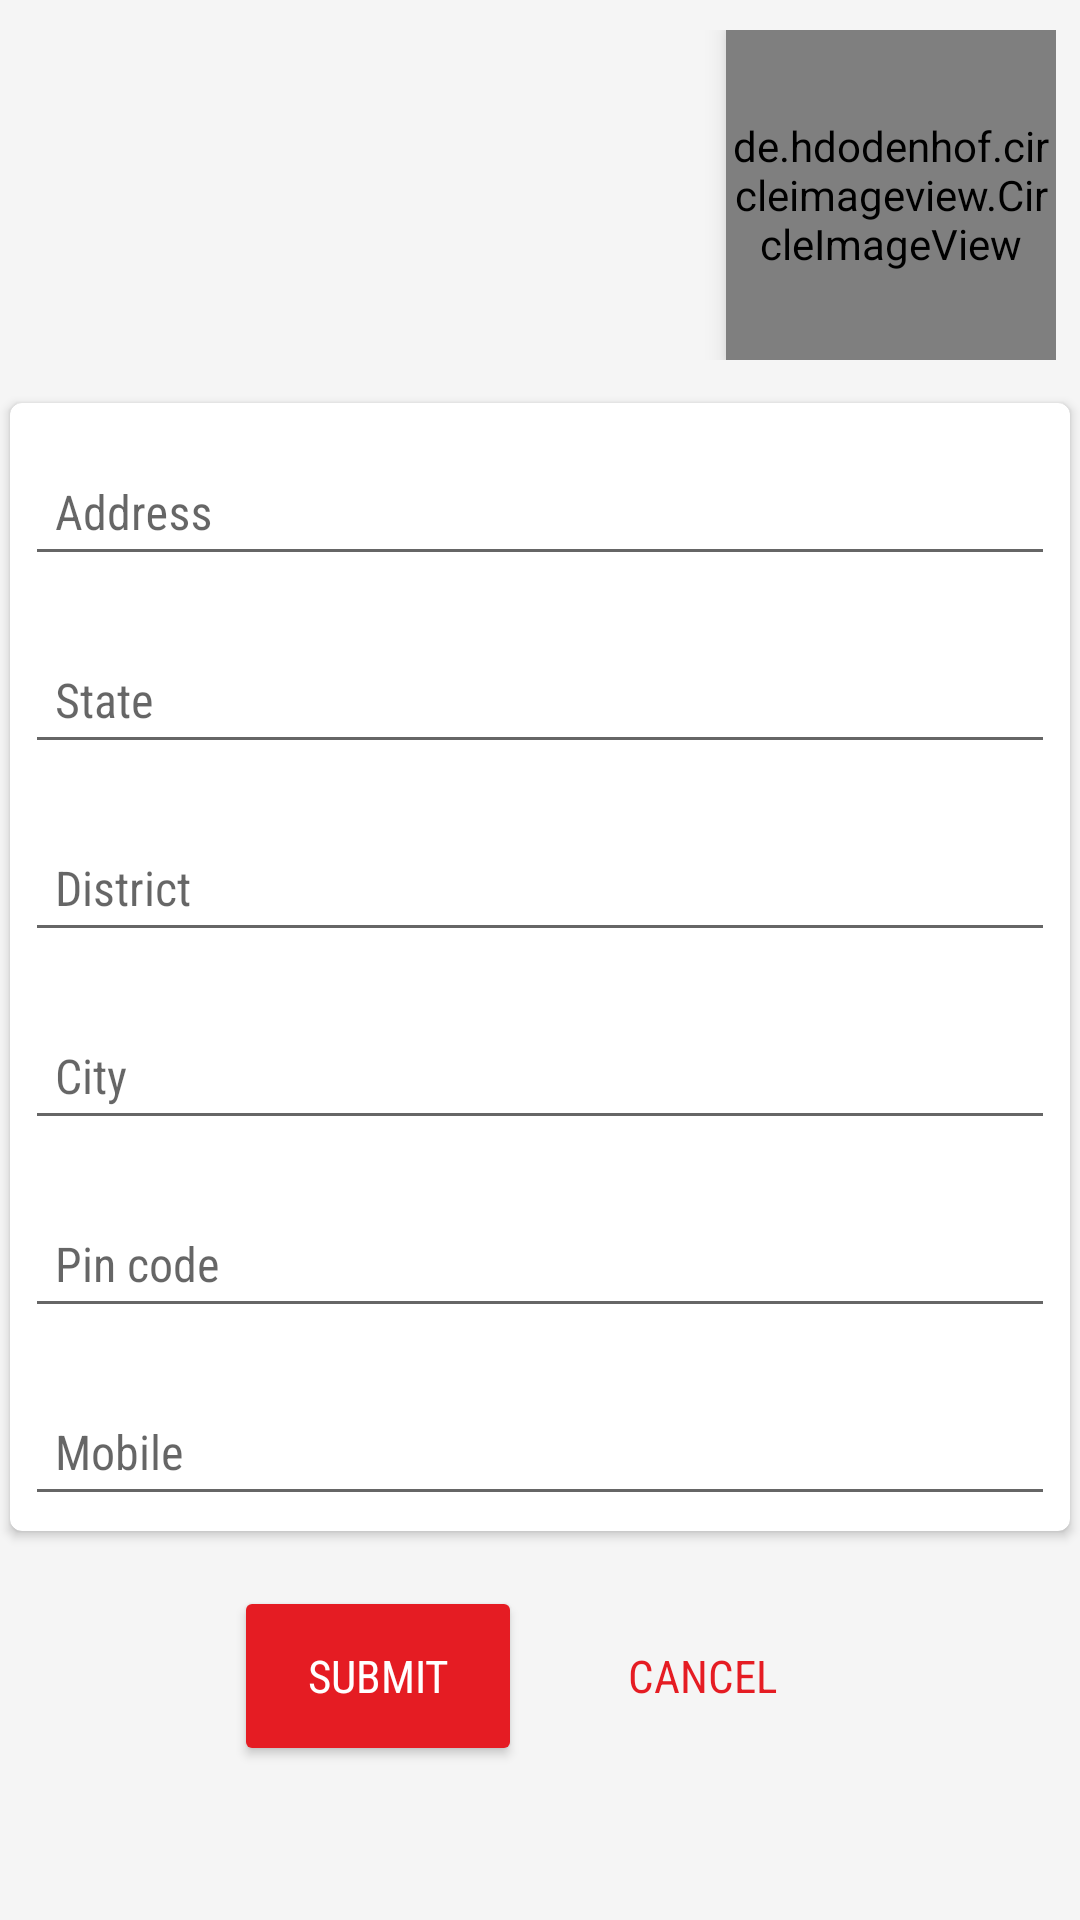

Layout XML and referenced resources for this Android screen:
<!-- AndroidManifest.xml: application theme AppTheme -->
<!-- res/layout/fragment_address.xml -->
<FrameLayout xmlns:android="http://schemas.android.com/apk/res/android"
    xmlns:tools="http://schemas.android.com/tools"
    android:layout_width="match_parent"
    android:layout_height="match_parent"
    xmlns:app="http://schemas.android.com/apk/res-auto"
    android:background="@color/grey_100"
    tools:context="narmware.com.photouploadcopy.fragment.AddressFragment">

    <LinearLayout
        android:orientation="vertical"
        android:layout_width="match_parent"
        android:layout_height="match_parent">

        <RelativeLayout
            android:paddingLeft="8dp"
            android:paddingRight="8dp"
            android:layout_marginTop="10dp"
            android:layout_marginBottom="10dp"
            android:layout_width="match_parent"
            android:layout_height="wrap_content">
        <de.hdodenhof.circleimageview.CircleImageView
            android:id="@+id/prof_img"
            android:elevation="5dp"
            android:layout_alignParentRight="true"
            android:layout_width="110dp"
            android:layout_height="110dp" />
        <LinearLayout
            android:padding="8dp"
            android:layout_marginRight="5dp"
            android:layout_alignParentLeft="true"
            android:layout_toLeftOf="@id/prof_img"
            android:orientation="vertical"
            android:layout_width="wrap_content"
            android:layout_height="wrap_content">
            <TextView
                android:id="@+id/prof_name"
                style="@style/big_title_textStyle"
                android:textStyle="bold"
                android:layout_width="wrap_content"
                android:layout_height="wrap_content" />

            <TextView
                android:id="@+id/prof_mail"
                style="@style/textStyle"
                android:textColor="@color/colorPrimaryDark"
                android:layout_width="wrap_content"
                android:layout_height="wrap_content" />
        </LinearLayout>

        </RelativeLayout>

    <ScrollView
        android:layout_width="match_parent"
        android:layout_height="match_parent">

        <LinearLayout
            android:orientation="vertical"
            android:layout_width="match_parent"
            android:layout_height="wrap_content">
        <android.support.v7.widget.CardView
            android:id="@+id/details_card"
            app:cardUseCompatPadding="true"
            app:cardCornerRadius="4dp"
            android:elevation="10dp"
            android:layout_marginBottom="10dp"
            android:layout_width="match_parent"
            android:layout_height="wrap_content">
<LinearLayout
    android:orientation="vertical"
    android:layout_width="match_parent"
    android:layout_height="wrap_content">
    <android.support.design.widget.TextInputLayout
        android:layout_margin="5dp"
        android:layout_width="match_parent"
        android:layout_height="wrap_content">
        <EditText
            android:id="@+id/edt_addr"
            style="@style/textStyle"
            android:padding="10dp"
            android:layout_width="match_parent"
            android:layout_height="wrap_content"
            android:hint="Address"
           />
    </android.support.design.widget.TextInputLayout>

    <android.support.design.widget.TextInputLayout
        android:layout_margin="5dp"
        android:layout_width="match_parent"
        android:layout_height="wrap_content">
        <EditText
            android:id="@+id/edt_state"
            android:maxLines="1"
            android:inputType="text"
            android:singleLine="true"
            android:padding="10dp"
            android:layout_width="match_parent"
            android:layout_height="wrap_content"
            android:hint="State"
            style="@style/textStyle"
            />
    </android.support.design.widget.TextInputLayout>

    <android.support.design.widget.TextInputLayout
        android:layout_margin="5dp"
        android:layout_width="match_parent"
        android:layout_height="wrap_content">
        <EditText
            android:id="@+id/edt_dist"
            android:padding="10dp"
            android:inputType="text"
            android:layout_width="match_parent"
            android:layout_height="wrap_content"
            android:hint="District"
            style="@style/textStyle"
            />
    </android.support.design.widget.TextInputLayout>

    <android.support.design.widget.TextInputLayout
        android:layout_width="match_parent"
        android:layout_height="wrap_content"
        android:layout_margin="5dp"
        >
        <EditText
            android:id="@+id/edt_city"
            android:maxLines="1"
            android:inputType="text"
            android:singleLine="true"
            android:padding="10dp"
            android:layout_width="match_parent"
            android:layout_height="wrap_content"
            android:hint="City"
            style="@style/textStyle"
            />
    </android.support.design.widget.TextInputLayout>

    <android.support.design.widget.TextInputLayout
        android:layout_margin="5dp"
        android:layout_width="match_parent"
        android:layout_height="wrap_content">
        <EditText
            android:id="@+id/edt_pin"
            android:inputType="text"
            android:maxLines="1"
            android:singleLine="true"
            android:padding="10dp"
            android:layout_width="match_parent"
            android:layout_height="wrap_content"
            android:hint="Pin code"
            style="@style/textStyle"
            />
    </android.support.design.widget.TextInputLayout>

    <android.support.design.widget.TextInputLayout
        android:layout_margin="5dp"
        android:layout_width="match_parent"
        android:layout_height="wrap_content">
        <EditText
            android:id="@+id/edt_mobile"
            android:maxLength="10"
            android:inputType="phone"
            android:digits="0123456789"
            android:maxLines="1"
            android:singleLine="true"
            android:padding="10dp"
            android:layout_width="match_parent"
            android:layout_height="wrap_content"
            android:hint="Mobile"
            style="@style/textStyle"
            />
    </android.support.design.widget.TextInputLayout>

</LinearLayout>

        </android.support.v7.widget.CardView>

        <LinearLayout
            android:id="@+id/linear_bottom"
            android:layout_alignParentBottom="true"
            android:orientation="horizontal"
            android:gravity="center"
            android:layout_width="match_parent"
            android:layout_height="wrap_content">
            <Button
                android:id="@+id/btn_submit"
                android:text="Submit"
                android:layout_margin="10dp"
                style="@style/buttonStyle"
                android:background="@drawable/button_shape"
                android:layout_width="wrap_content"
                android:layout_height="wrap_content" />

            <Button
                android:id="@+id/btn_cancel"
                android:text="Cancel"
                style="@style/buttonStyle"
                android:textColor="@color/colorPrimary"
                android:layout_margin="10dp"
                android:background="@drawable/button_dialog"
                android:layout_width="wrap_content"
                android:layout_height="wrap_content" />
        </LinearLayout>
        </LinearLayout>
    </ScrollView>

    </LinearLayout>
</FrameLayout>
<!-- resources referenced by this layout -->
<resources>
  <color name="colorPrimary">@color/red_500</color>
  <color name="colorPrimaryDark">@color/red_600</color>
  <color name="grey_100">#f5f5f5</color>
  <!-- drawable button_shape (drawable) -->
  <?xml version="1.0" encoding="utf-8"?>
  
  <shape xmlns:android="http://schemas.android.com/apk/res/android"
      android:shape="rectangle">
  
     <solid android:color="@color/colorPrimary"></solid>
  
    
  
      <corners android:radius="2dp" />
  
  </shape>
  <style name="big_title_textStyle">
          <item name="android:fontFamily">sans-serif-condensed</item>
          <item name="android:textColor">@android:color/black</item>
          <item name="android:textSize">30sp</item>
      </style>
  <style name="buttonStyle">
          <item name="android:fontFamily">sans-serif-condensed</item>
          <item name="android:textColor">@android:color/white</item>
          <item name="android:textSize">15sp</item>
      </style>
  <style name="textStyle">
          <item name="android:fontFamily">sans-serif-condensed</item>
          <item name="android:textColor">@android:color/black</item>
          <item name="android:textSize">16sp</item>
      </style>
  <style name="AppTheme" parent="Theme.AppCompat.Light.DarkActionBar">
          
          <item name="colorPrimary">@color/colorPrimary</item>
          <item name="colorPrimaryDark">@color/colorPrimaryDark</item>
          <item name="colorAccent">@color/colorAccent</item>
          <item name="android:windowContentTransitions">true</item>
      </style>
  <color name="red_500">#e51c23</color>
  <color name="red_600">#dd191d</color>
  <color name="colorAccent">@color/colorPrimary</color>
</resources>
